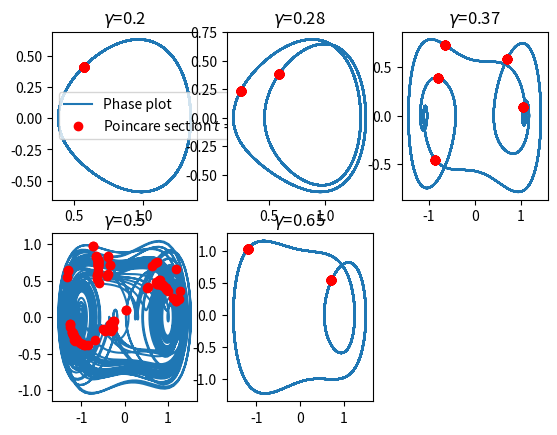

Python code for this plot:
%matplotlib qt

import numpy as np
import matplotlib.pyplot as plt
from scipy.integrate import solve_ivp

def F(t,Y) :
    dydt = Y[1]
    dvdt = -0.3*Y[1]+Y[0]-Y[0]**3+gamma*np.cos(1.2*t)
    return (dydt,dvdt)


T = 2*np.pi/1.2

t = np.linspace(100*T,200*T,5000)
t_poincare = np.arange(100*T,200*T,T)

gamma = 0.2
ysol_a = solve_ivp(F,[0,200*T],[1,0],t_eval=t,max_step=0.1)
ysol_a_poincare = solve_ivp(F,[0,200*T],[1,0],t_eval=t_poincare,max_step=0.1)

gamma = 0.28
ysol_b = solve_ivp(F,[0,200*T],[1,0],t_eval=t,max_step=0.1)
ysol_b_poincare = solve_ivp(F,[0,200*T],[1,0],t_eval=t_poincare,max_step=0.1)

gamma = 0.37
ysol_c = solve_ivp(F,[0,200*T],[1,0],t_eval=t,max_step=0.1)
ysol_c_poincare = solve_ivp(F,[0,200*T],[1,0],t_eval=t_poincare,max_step=0.1)

gamma = 0.5
ysol_d = solve_ivp(F,[0,200*T],[1,0],t_eval=t,max_step=0.1)
ysol_d_poincare = solve_ivp(F,[0,200*T],[1,0],t_eval=t_poincare,max_step=0.1)

gamma = 0.65
ysol_e = solve_ivp(F,[0,200*T],[1,0],t_eval=t,max_step=0.1)
ysol_e_poincare = solve_ivp(F,[0,200*T],[1,0],t_eval=t_poincare,max_step=0.1)


plt.subplot(231)
plt.plot(ysol_a.y[0],ysol_a.y[1],label='Phase plot')
plt.plot(ysol_a_poincare.y[0],ysol_a_poincare.y[1],'ro',label=r'Poincare section $t=100+nT$')
plt.title(r'$\gamma$=0.2')
plt.legend()

plt.subplot(232)
plt.plot(ysol_b.y[0],ysol_b.y[1])
plt.plot(ysol_b_poincare.y[0],ysol_b_poincare.y[1],'ro')
plt.title(r'$\gamma$=0.28')

plt.subplot(233)
plt.plot(ysol_c.y[0],ysol_c.y[1])
plt.plot(ysol_c_poincare.y[0],ysol_c_poincare.y[1],'ro')
plt.title(r'$\gamma$=0.37')

plt.subplot(234)
plt.plot(ysol_d.y[0],ysol_d.y[1])
plt.plot(ysol_d_poincare.y[0],ysol_d_poincare.y[1],'ro')
plt.title(r'$\gamma$=0.5')

plt.subplot(235)
plt.plot(ysol_e.y[0],ysol_e.y[1])
plt.plot(ysol_e_poincare.y[0],ysol_e_poincare.y[1],'ro')
plt.title(r'$\gamma$=0.65')

plt.show()





















